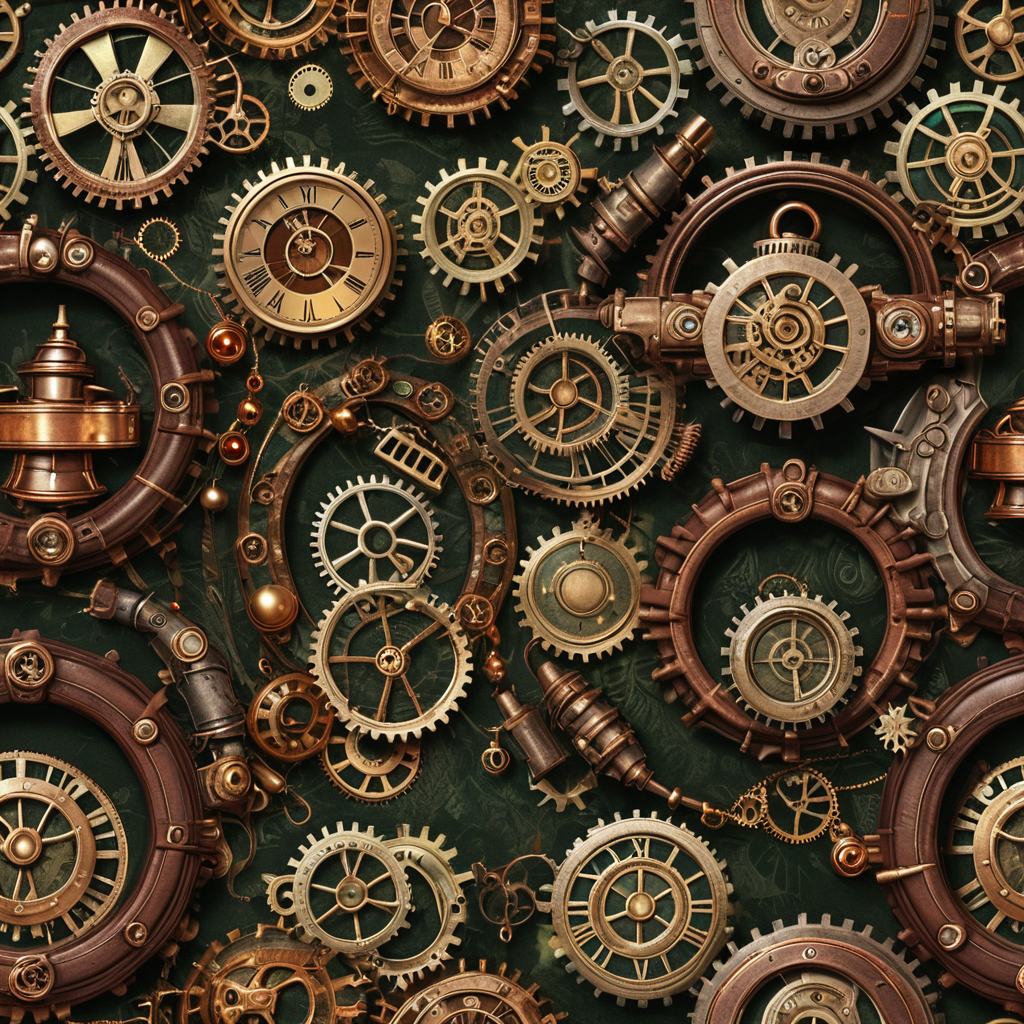
Generation parameters embedded in this image by AUTOMATIC1111 Stable Diffusion web UI or a fork of it (Forge, ...) (PNG 'parameters' text chunk):
<lora:seamless_texture:1> smlstxtr,  Christmas themed Wreaths, (Hyperrealism:1.1) (Steampunk:1.3), seamless texture
Steps: 30, Sampler: DPM++ 2M, Schedule type: Karras, CFG scale: 7, Seed: 2768490846, Size: 1024x1024, Model hash: 33e58e8668, Model: Juggernaut-XI-byRunDiffusion, Token merging ratio: 0.1, Tiling: True, Lora hashes: "seamless_texture: 14f7c93cfec7", Version: v1.10.1